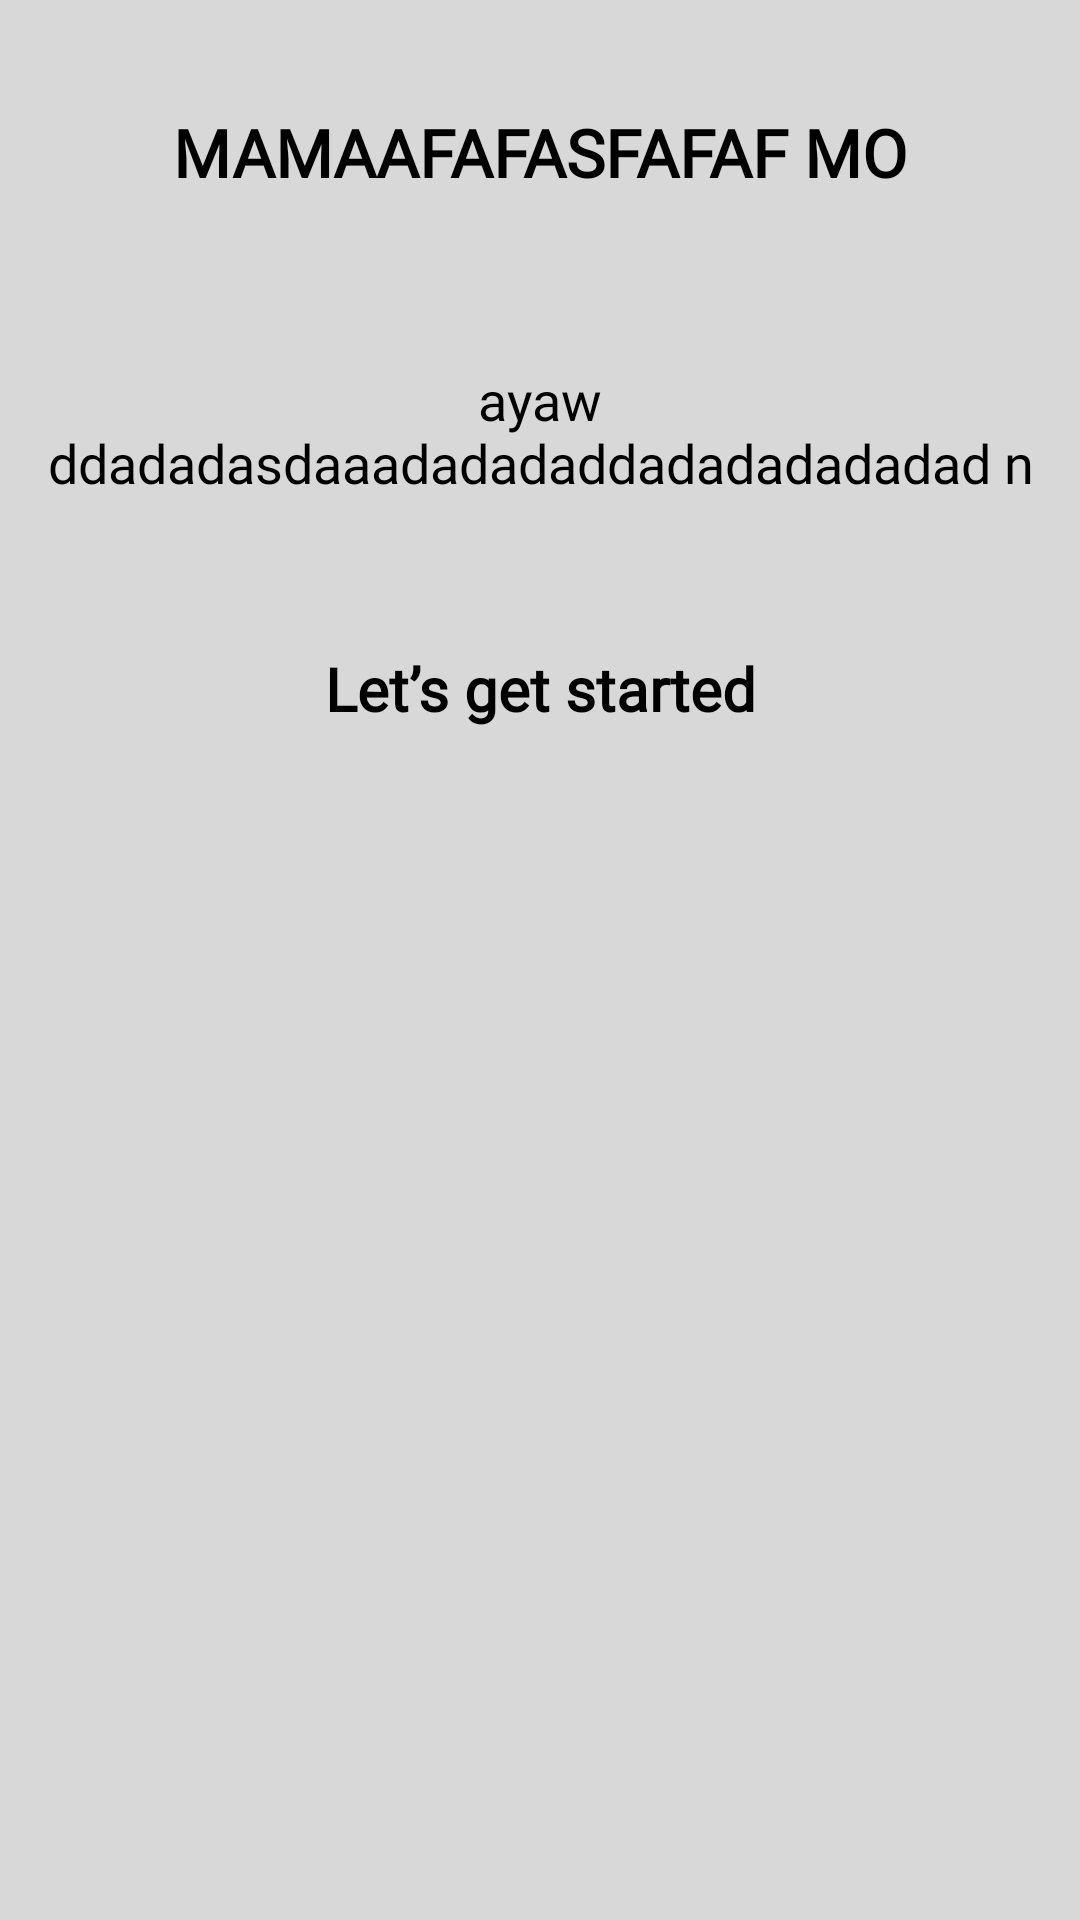

Here is an Android app screen rendered from its layout file. Give the layout XML and the strings, colors and styles it references.
<!-- AndroidManifest.xml: application theme Theme.FxO -->
<!-- res/layout/dialogforsignup.xml -->
<?xml version="1.0" encoding="utf-8"?>
<LinearLayout xmlns:android="http://schemas.android.com/apk/res/android"
    android:layout_width="wrap_content"
    android:layout_height="wrap_content"
    android:orientation="vertical"


    android:background="@drawable/dialog_signup">

    <TextView
        android:id="@+id/dialog_title"
        android:layout_width="360dp"
        android:layout_height="85dp"
        android:layout_marginTop="20dp"
        android:layout_gravity="center_horizontal"
        android:fontFamily="@font/poppins_bold"
        android:paddingBottom="16dp"
        android:text="mamaafafasfafaf mo"
        android:textAlignment="center"
        android:textAllCaps="true"
        android:textColor="@color/black"
        android:textSize="22sp"
        android:textStyle="bold"/>

    <TextView
        android:id="@+id/dialog_message"
        android:layout_width="360dp"
        android:layout_height="95dp"
        android:layout_gravity="center_horizontal"
        android:fontFamily="@font/poppins_medium"
        android:paddingBottom="16dp"
        android:text="ayaw dddadadasdaaadadadaddadadadadadad na"
        android:textAlignment="center"

        android:textColor="@color/black"
        android:textSize="18dp" />

    <TextView
        android:id="@+id/dialog_button"
        android:layout_width="360dp"
        android:layout_height="36dp"
        android:layout_gravity="center_horizontal"
        android:fontFamily="@font/poppins_bold"
        android:textAlignment="center"
        android:text="Let’s get started"
        android:textColor="@color/black"
        android:textSize="20dp"
        android:textStyle="bold" />

</LinearLayout>
<!-- resources referenced by this layout -->
<resources>
  <color name="black">#FF000000</color>
  <!-- drawable dialog_signup (drawable) -->
  <?xml version="1.0" encoding="utf-8"?>
  <shape xmlns:android="http://schemas.android.com/apk/res/android">
      <solid android:color="#D8D8D8" />
      <size android:width="284dp" android:height="313dp"/>
      <corners android:radius="0dp" />
      <padding android:left="16dp" android:top="16dp" android:right="16dp" android:bottom="16dp"/>
  </shape>
  <style name="Theme.FxO" parent="Base.Theme.FxO" />
  <style name="Base.Theme.FxO" parent="Theme.AppCompat.Light.NoActionBar">
      </style>
</resources>
